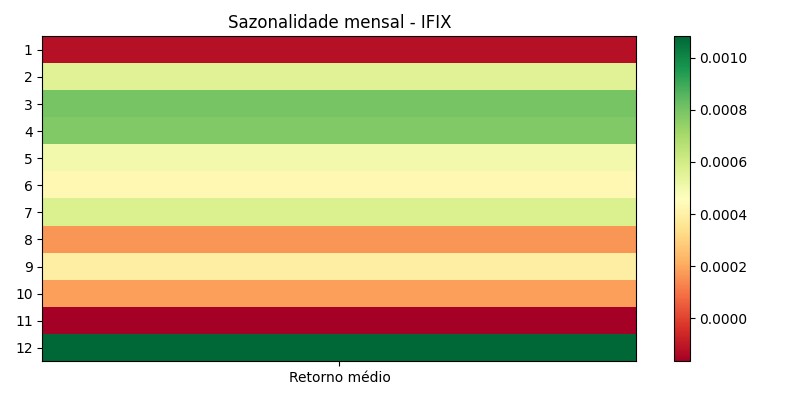

The data file committed next to this chart (first rows):
month, avg, count, std, t, p
1, -0.0001161, 314, 0.003791, -0.5428, 0.5876
2, 0.0005574, 282, 0.003801, 2.463, 0.0144
3, 0.0007994, 318, 0.004026, 3.541, 0.0004586
4, 0.0007798, 300, 0.003473, 3.889, 0.0001241
5, 0.0005017, 319, 0.003387, 2.645, 0.008567
6, 0.0004309, 308, 0.003852, 1.963, 0.05049
7, 0.0005747, 325, 0.003123, 3.317, 0.001012
8, 0.0001643, 333, 0.00318, 0.9425, 0.3466
9, 0.0003914, 312, 0.002952, 2.342, 0.01979
10, 0.0001822, 301, 0.003029, 1.044, 0.2974
11, -0.0001645, 272, 0.00338, -0.8027, 0.4228
12, 0.001082, 276, 0.004786, 3.756, 0.0002111
